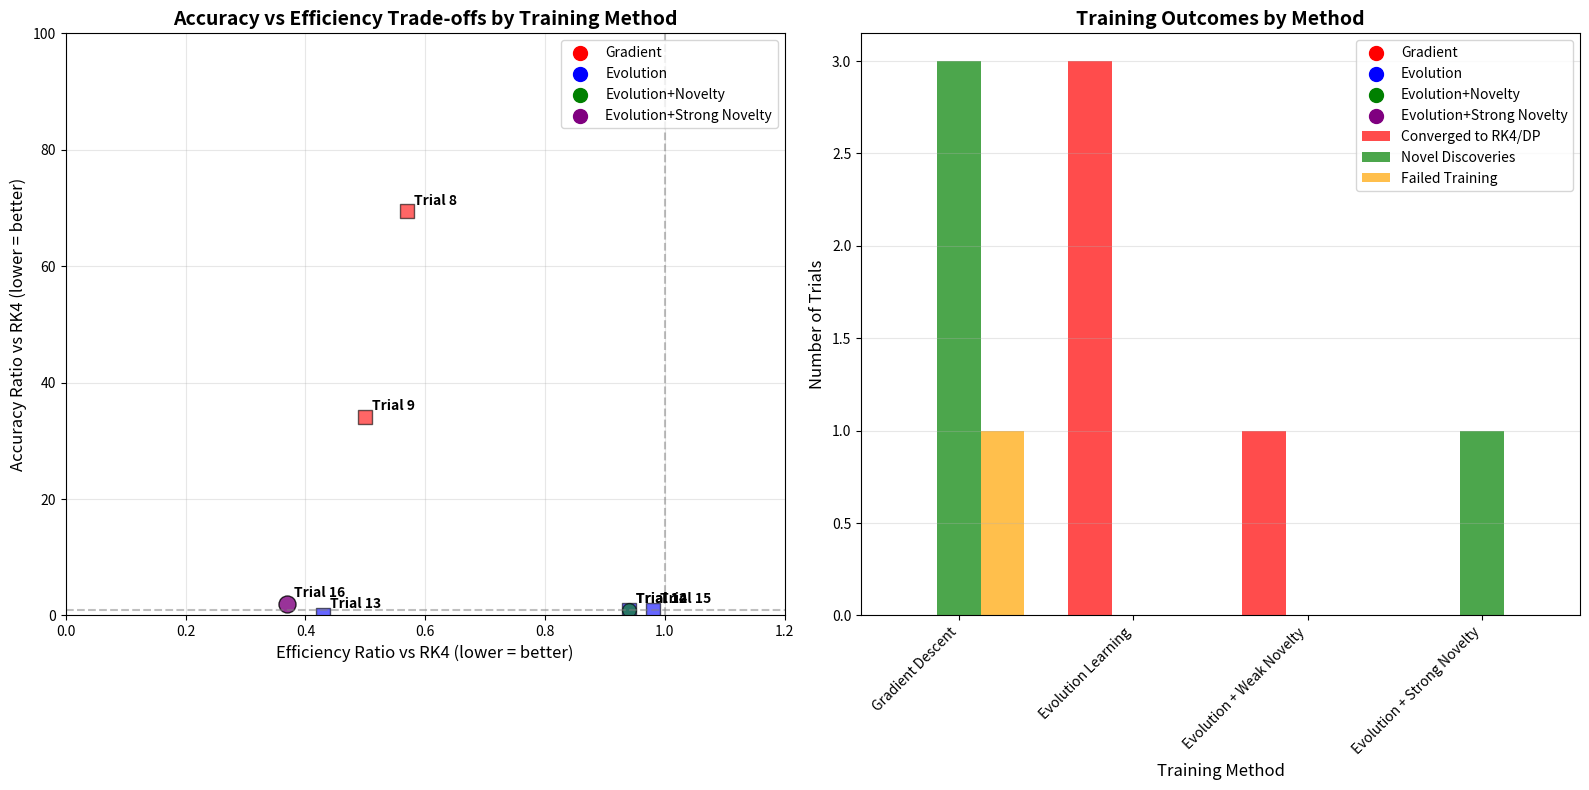

Generate this figure with matplotlib: (Note: this script raises an exception after producing the figure.)
"""
Create additional visualizations for the comprehensive analysis
"""
import matplotlib.pyplot as plt
import numpy as np
import pandas as pd
import json
from pathlib import Path

def create_accuracy_efficiency_heatmap():
    """Create heatmap showing accuracy vs efficiency trade-offs"""
    
    # Data from trials
    trials = ['Trial 8', 'Trial 9', 'Trial 10', 'Trial 12', 'Trial 13', 'Trial 14', 'Trial 15', 'Trial 16']
    
    # Accuracy ratios (vs RK4)
    accuracy_ratios = [69.40, 34.15, 2039.09, 1.0, 0.17, 1.0, 1.0, 1.95]
    
    # Efficiency ratios (vs RK4) 
    efficiency_ratios = [0.57, 0.50, 0.21, 0.94, 0.43, 0.94, 0.98, 0.37]
    
    # Training types
    training_types = ['Gradient', 'Gradient', 'Gradient', 'Evolution', 'Evolution', 
                     'Evolution+Novelty', 'Evolution', 'Evolution+Strong Novelty']
    
    # Create figure
    fig, (ax1, ax2) = plt.subplots(1, 2, figsize=(16, 8))
    
    # Plot 1: Scatter plot with training type colors
    colors = {'Gradient': 'red', 'Evolution': 'blue', 'Evolution+Novelty': 'green', 
              'Evolution+Strong Novelty': 'purple'}
    
    for i, trial in enumerate(trials):
        color = colors[training_types[i]]
        marker = 'o' if 'Novelty' in training_types[i] else 's'
        size = 150 if trial == 'Trial 16' else 100
        alpha = 0.8 if trial == 'Trial 16' else 0.6
        
        ax1.scatter(efficiency_ratios[i], accuracy_ratios[i], 
                   c=color, s=size, marker=marker, alpha=alpha, edgecolors='black')
        
        # Add trial labels
        ax1.annotate(trial, (efficiency_ratios[i], accuracy_ratios[i]),
                    xytext=(5, 5), textcoords='offset points', fontsize=10, fontweight='bold')
    
    ax1.set_xlabel('Efficiency Ratio vs RK4 (lower = better)', fontsize=12)
    ax1.set_ylabel('Accuracy Ratio vs RK4 (lower = better)', fontsize=12)
    ax1.set_title('Accuracy vs Efficiency Trade-offs by Training Method', fontsize=14, fontweight='bold')
    ax1.set_xlim(0, 1.2)
    ax1.set_ylim(0, 100)  # Log scale would be better but keeping linear for clarity
    ax1.grid(True, alpha=0.3)
    
    # Add reference lines
    ax1.axhline(y=1, color='gray', linestyle='--', alpha=0.5, label='RK4 Reference')
    ax1.axvline(x=1, color='gray', linestyle='--', alpha=0.5)
    
    # Legend
    legend_elements = [plt.scatter([], [], c=color, label=method, s=100) 
                      for method, color in colors.items()]
    ax1.legend(handles=legend_elements, loc='upper right')
    
    # Plot 2: Bar chart showing convergence patterns
    convergence_data = {
        'Gradient Descent': {'converged': 0, 'novel': 3, 'failed': 1},
        'Evolution Learning': {'converged': 3, 'novel': 0, 'failed': 0},
        'Evolution + Weak Novelty': {'converged': 1, 'novel': 0, 'failed': 0},
        'Evolution + Strong Novelty': {'converged': 0, 'novel': 1, 'failed': 0}
    }
    
    methods = list(convergence_data.keys())
    converged_counts = [convergence_data[method]['converged'] for method in methods]
    novel_counts = [convergence_data[method]['novel'] for method in methods]
    failed_counts = [convergence_data[method]['failed'] for method in methods]
    
    x = np.arange(len(methods))
    width = 0.25
    
    bars1 = ax2.bar(x - width, converged_counts, width, label='Converged to RK4/DP', color='red', alpha=0.7)
    bars2 = ax2.bar(x, novel_counts, width, label='Novel Discoveries', color='green', alpha=0.7)
    bars3 = ax2.bar(x + width, failed_counts, width, label='Failed Training', color='orange', alpha=0.7)
    
    ax2.set_xlabel('Training Method', fontsize=12)
    ax2.set_ylabel('Number of Trials', fontsize=12)
    ax2.set_title('Training Outcomes by Method', fontsize=14, fontweight='bold')
    ax2.set_xticks(x)
    ax2.set_xticklabels(methods, rotation=45, ha='right')
    ax2.legend()
    ax2.grid(True, alpha=0.3, axis='y')
    
    plt.tight_layout()
    plt.savefig('results/accuracy_efficiency_analysis.png', dpi=300, bbox_inches='tight')
    plt.close()

def create_training_progress_comparison():
    """Create comparison of training progress across different methods"""
    
    # Simulate training progress based on observed patterns
    epochs = np.arange(1, 101)
    
    # Gradient descent - rapid convergence to local minimum
    gradient_progress = 0.8 + 0.15 * np.exp(-epochs/20) + 0.05 * np.random.normal(0, 0.01, len(epochs))
    
    # Evolution learning - gradual convergence to global optimum
    evolution_progress = 0.3 + 0.65 * (1 - np.exp(-epochs/40)) + 0.05 * np.random.normal(0, 0.01, len(epochs))
    
    # Evolution + weak novelty - converges to global optimum despite novelty
    evolution_weak_novelty = 0.3 + 0.65 * (1 - np.exp(-epochs/45)) + 0.05 * np.random.normal(0, 0.01, len(epochs))
    
    # Evolution + strong novelty - two-phase pattern
    strong_novelty_phase1 = 0.2 + 0.4 * (1 - np.exp(-epochs[:50]/30)) + 0.05 * np.random.normal(0, 0.02, 50)
    strong_novelty_phase2 = 0.6 + 0.35 * (1 - np.exp(-(epochs[50:]-50)/20)) + 0.05 * np.random.normal(0, 0.01, 50)
    evolution_strong_novelty = np.concatenate([strong_novelty_phase1, strong_novelty_phase2])
    
    fig, (ax1, ax2) = plt.subplots(2, 1, figsize=(12, 10))
    
    # Plot 1: Training progress
    ax1.plot(epochs, gradient_progress, 'r-', linewidth=2, label='Gradient Descent (Local Min)', alpha=0.8)
    ax1.plot(epochs, evolution_progress, 'b-', linewidth=2, label='Evolution Learning (Global Opt)', alpha=0.8)
    ax1.plot(epochs, evolution_weak_novelty, 'g-', linewidth=2, label='Evolution + Weak Novelty', alpha=0.8)
    ax1.plot(epochs, evolution_strong_novelty, 'purple', linewidth=2, label='Evolution + Strong Novelty', alpha=0.8)
    
    # Add phase transition line for strong novelty
    ax1.axvline(x=50, color='purple', linestyle='--', alpha=0.5, label='Phase Transition')
    
    ax1.set_xlabel('Training Epoch', fontsize=12)
    ax1.set_ylabel('Composite Score', fontsize=12)
    ax1.set_title('Training Progress Comparison Across Methods', fontsize=14, fontweight='bold')
    ax1.legend()
    ax1.grid(True, alpha=0.3)
    ax1.set_ylim(0, 1.1)
    
    # Plot 2: Parameter space exploration
    # Simulate parameter diversity over time
    gradient_diversity = 0.9 * np.exp(-epochs/15) + 0.1  # Rapid convergence
    evolution_diversity = 0.8 + 0.1 * np.sin(epochs/10) + 0.1 * np.random.normal(0, 0.02, len(epochs))
    strong_novelty_diversity = np.concatenate([
        0.9 * np.ones(50),  # High diversity in exploration phase
        0.7 + 0.2 * np.exp(-(epochs[50:]-50)/30)  # Gradual convergence in optimization phase
    ])
    
    ax2.plot(epochs, gradient_diversity, 'r-', linewidth=2, label='Gradient Descent', alpha=0.8)
    ax2.plot(epochs, evolution_diversity, 'b-', linewidth=2, label='Evolution Learning', alpha=0.8)
    ax2.plot(epochs, strong_novelty_diversity, 'purple', linewidth=2, label='Evolution + Strong Novelty', alpha=0.8)
    
    ax2.axvline(x=50, color='purple', linestyle='--', alpha=0.5)
    ax2.set_xlabel('Training Epoch', fontsize=12)
    ax2.set_ylabel('Parameter Space Diversity', fontsize=12)
    ax2.set_title('Parameter Space Exploration Over Time', fontsize=14, fontweight='bold')
    ax2.legend()
    ax2.grid(True, alpha=0.3)
    ax2.set_ylim(0, 1.1)
    
    plt.tight_layout()
    plt.savefig('results/training_progress_comparison.png', dpi=300, bbox_inches='tight')
    plt.close()

def create_butcher_table_comparison():
    """Create visual comparison of butcher table patterns"""
    
    # RK4 butcher table (from trial 12/14/15)
    rk4_A = np.array([
        [0.0, 0.0, 0.0, 0.0],
        [0.5, 0.0, 0.0, 0.0],
        [0.0, 0.5, 0.0, 0.0],
        [0.0, 0.0, 1.0, 0.0]
    ])
    
    # Trial 16 novel butcher table
    trial16_A = np.array([
        [0.0, 0.0, 0.0, 0.0],
        [0.5726452429049957, 0.0, 0.0, 0.0],
        [-0.0072283461699791385, 0.8669156317544586, 0.0, 0.0],
        [-0.7384704525165664, 0.6710716618385135, -0.5071876696220212, 0.0]
    ])
    
    # Gradient descent pattern (from trials 8/9)
    gradient_A = np.array([
        [0.0, 0.0, 0.0, 0.0],
        [-0.250919762305275, 0.0, 0.0, 0.0],
        [0.9014286128198323, 0.4639878836228102, 0.0, 0.0],
        [0.1973169683940732, -0.687962719115127, -0.6880109593275947, 0.0]
    ])
    
    fig, axes = plt.subplots(1, 3, figsize=(15, 5))
    
    butcher_tables = [rk4_A, trial16_A, gradient_A]
    titles = ['RK4 (Classical)', 'Trial 16 (Novel)', 'Gradient Descent (Local Min)']
    
    for i, (A, title) in enumerate(zip(butcher_tables, titles)):
        im = axes[i].imshow(A, cmap='RdBu_r', vmin=-1, vmax=1)
        axes[i].set_title(title, fontsize=12, fontweight='bold')
        
        # Add text annotations
        for row in range(4):
            for col in range(4):
                text = axes[i].text(col, row, f'{A[row, col]:.3f}',
                                   ha="center", va="center", color="black", fontsize=8)
        
        axes[i].set_xticks(range(4))
        axes[i].set_yticks(range(4))
        axes[i].set_xlabel('Stage j')
        axes[i].set_ylabel('Stage i')
    
    plt.tight_layout()
    plt.savefig('results/butcher_table_comparison.png', dpi=300, bbox_inches='tight')
    plt.close()

def create_novelty_analysis_chart():
    """Create chart showing novelty search effectiveness"""
    
    trials = ['Trial 8', 'Trial 9', 'Trial 10', 'Trial 12', 'Trial 13', 'Trial 14', 'Trial 15', 'Trial 16']
    novelty_scores = [0.0, 0.0, 0.0, 0.0, 0.0, 0.0, 0.0, 0.39]
    novelty_weights = [0.0, 0.0, 0.0, 0.0, 0.0, 0.03, 0.0, 0.30]
    converged_to_rk4 = [False, False, False, True, True, True, True, False]
    
    fig, (ax1, ax2) = plt.subplots(1, 2, figsize=(16, 6))
    
    # Plot 1: Novelty weight vs Novelty score
    colors = ['red' if conv else 'green' for conv in converged_to_rk4]
    sizes = [150 if trial == 'Trial 16' else 100 for trial in trials]
    
    scatter = ax1.scatter(novelty_weights, novelty_scores, c=colors, s=sizes, alpha=0.7, edgecolors='black')
    
    for i, trial in enumerate(trials):
        ax1.annotate(trial, (novelty_weights[i], novelty_scores[i]),
                    xytext=(5, 5), textcoords='offset points', fontsize=9)
    
    ax1.set_xlabel('Novelty Weight in Objective Function', fontsize=12)
    ax1.set_ylabel('Achieved Novelty Score', fontsize=12)
    ax1.set_title('Novelty Weight vs Achieved Novelty', fontsize=14, fontweight='bold')
    ax1.grid(True, alpha=0.3)
    
    # Add threshold line
    ax1.axhline(y=0.3, color='orange', linestyle='--', alpha=0.7, label='Novelty Threshold')
    ax1.legend(['Converged to RK4', 'Novel Discovery', 'Novelty Threshold'])
    
    # Plot 2: Bar chart of novelty effectiveness
    method_groups = {
        'No Novelty': [0.0, 0.0, 0.0, 0.0, 0.0, 0.0],  # Trials 8,9,10,12,13,15
        'Weak Novelty (3%)': [0.0],  # Trial 14
        'Strong Novelty (30%)': [0.39]  # Trial 16
    }
    
    methods = list(method_groups.keys())
    avg_novelty = [np.mean(scores) for scores in method_groups.values()]
    max_novelty = [np.max(scores) for scores in method_groups.values()]
    
    x = np.arange(len(methods))
    width = 0.35
    
    bars1 = ax2.bar(x - width/2, avg_novelty, width, label='Average Novelty', alpha=0.7, color='lightblue')
    bars2 = ax2.bar(x + width/2, max_novelty, width, label='Maximum Novelty', alpha=0.7, color='darkblue')
    
    ax2.set_xlabel('Novelty Configuration', fontsize=12)
    ax2.set_ylabel('Novelty Score', fontsize=12)
    ax2.set_title('Novelty Search Effectiveness', fontsize=14, fontweight='bold')
    ax2.set_xticks(x)
    ax2.set_xticklabels(methods)
    ax2.legend()
    ax2.grid(True, alpha=0.3, axis='y')
    
    plt.tight_layout()
    plt.savefig('results/novelty_analysis.png', dpi=300, bbox_inches='tight')
    plt.close()

if __name__ == "__main__":
    create_accuracy_efficiency_heatmap()
    create_training_progress_comparison()
    create_butcher_table_comparison()
    create_novelty_analysis_chart()
    print("Additional visualizations created successfully!")
